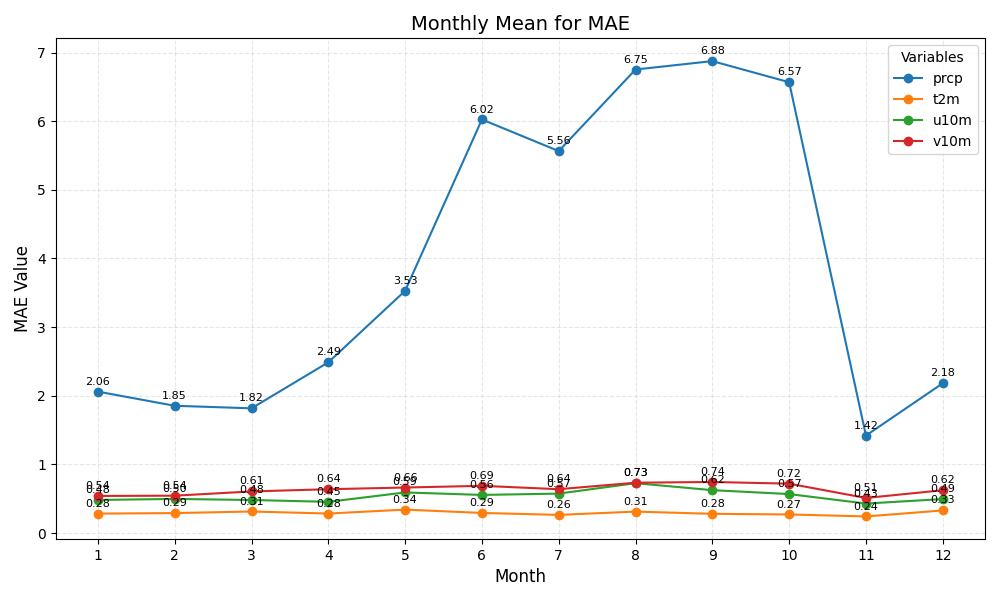

The data file committed next to this chart (first rows):
month	prcp	t2m	u10m	v10m
1	2.06	0.28	0.48	0.54
2	1.85	0.29	0.50	0.54
3	1.82	0.31	0.48	0.61
4	2.49	0.28	0.45	0.64
5	3.53	0.34	0.59	0.66
6	6.02	0.29	0.56	0.69
7	5.56	0.26	0.57	0.64
8	6.75	0.31	0.73	0.73
9	6.88	0.28	0.62	0.74
10	6.57	0.27	0.57	0.72
11	1.42	0.24	0.43	0.51
12	2.18	0.33	0.49	0.62
